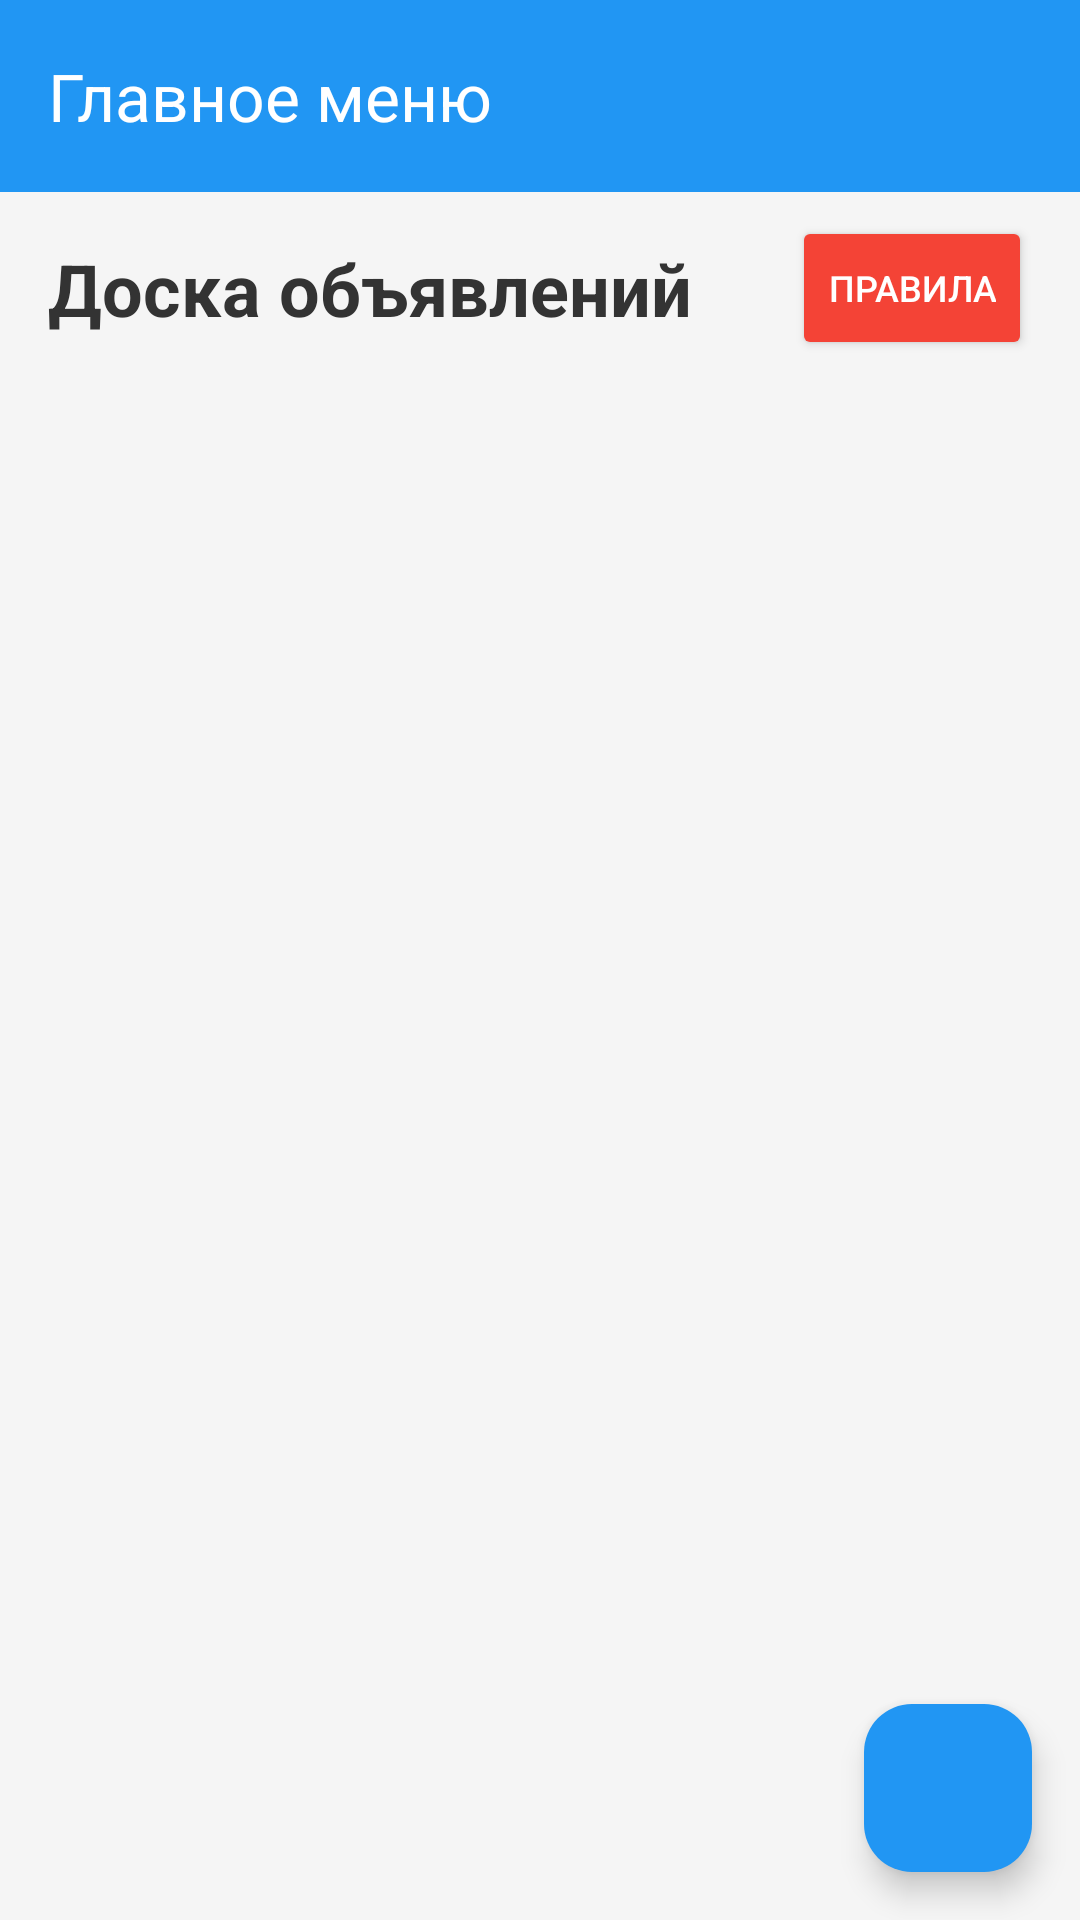

Produce the Android XML layout that renders to this screen, including the resource entries it uses.
<!-- AndroidManifest.xml: application theme Theme.VillageHub -->
<!-- res/layout/activity_board.xml -->
<?xml version="1.0" encoding="utf-8"?>
<LinearLayout xmlns:android="http://schemas.android.com/apk/res/android"
    xmlns:app="http://schemas.android.com/apk/res-auto"
    android:layout_width="match_parent"
    android:layout_height="match_parent"
    android:orientation="vertical"
    android:background="#F5F5F5">

    <androidx.appcompat.widget.Toolbar
        android:id="@+id/toolbar"
        android:layout_width="match_parent"
        android:layout_height="?attr/actionBarSize"
        android:background="#2196F3"
        app:title="Главное меню"
        app:titleTextColor="#FFFFFF"
        android:theme="@style/ThemeOverlay.AppCompat.Dark.ActionBar"/>

    <LinearLayout
        android:layout_width="match_parent"
        android:layout_height="wrap_content"
        android:orientation="horizontal"
        android:gravity="center_vertical"
        android:paddingEnd="16dp">

        <TextView
            android:layout_width="0dp"
            android:layout_height="wrap_content"
            android:layout_weight="1"
            android:text="Доска объявлений"
            android:textSize="24sp"
            android:textStyle="bold"
            android:textColor="#333333"
            android:paddingStart="16dp"
            android:paddingTop="16dp"
            android:paddingBottom="8dp"/>

        <Button
            android:id="@+id/btn_rules"
            android:layout_width="wrap_content"
            android:layout_height="wrap_content"
            android:minHeight="48dp"
            android:minWidth="48dp"
            android:text="Правила"
            android:textColor="#FFFFFF"
            android:textSize="12sp"
            android:backgroundTint="#F44336"
            android:layout_marginTop="4dp"
            android:insetTop="6dp"
            android:insetBottom="6dp"
            android:paddingStart="12dp"
            android:paddingEnd="12dp"/>

    </LinearLayout>

    <FrameLayout
        android:layout_width="match_parent"
        android:layout_height="match_parent">

        <androidx.recyclerview.widget.RecyclerView
            android:id="@+id/recycler_view_board"
            android:layout_width="match_parent"
            android:layout_height="match_parent"
            app:layoutManager="androidx.recyclerview.widget.LinearLayoutManager"
            android:clipToPadding="false"
            android:padding="8dp"
            android:paddingBottom="80dp"/>

        <TextView
            android:id="@+id/tv_empty_board"
            android:layout_width="wrap_content"
            android:layout_height="wrap_content"
            android:layout_gravity="center"
            android:text="Пока объявлений нет.\n\nЧтобы разместить свое объявление,\nнажмите плюсик в нижнем правом углу ↘"
            android:textSize="16sp"
            android:textColor="#757575"
            android:gravity="center"
            android:visibility="gone" />

        <FrameLayout
            android:id="@+id/banner_container"
            android:layout_width="match_parent"
            android:layout_height="wrap_content"
            android:layout_gravity="bottom"
            android:background="#F5F5F5"/>

        <com.google.android.material.floatingactionbutton.FloatingActionButton
            android:id="@+id/fab_add_ad"
            android:layout_width="wrap_content"
            android:layout_height="wrap_content"
            android:layout_gravity="bottom|end"
            android:layout_margin="16dp"
            android:layout_marginBottom="60dp"
            android:src="@drawable/ic_add"
            app:backgroundTint="#2196F3"
            app:tint="#FFFFFF"
            android:contentDescription="Добавить" />
    </FrameLayout>

</LinearLayout>
<!-- resources referenced by this layout -->
<resources>
  <style name="Theme.VillageHub" parent="Base.Theme.VillageHub" />
  <style name="Base.Theme.VillageHub" parent="Theme.Material3.DayNight.NoActionBar">
          
          
      </style>
</resources>
